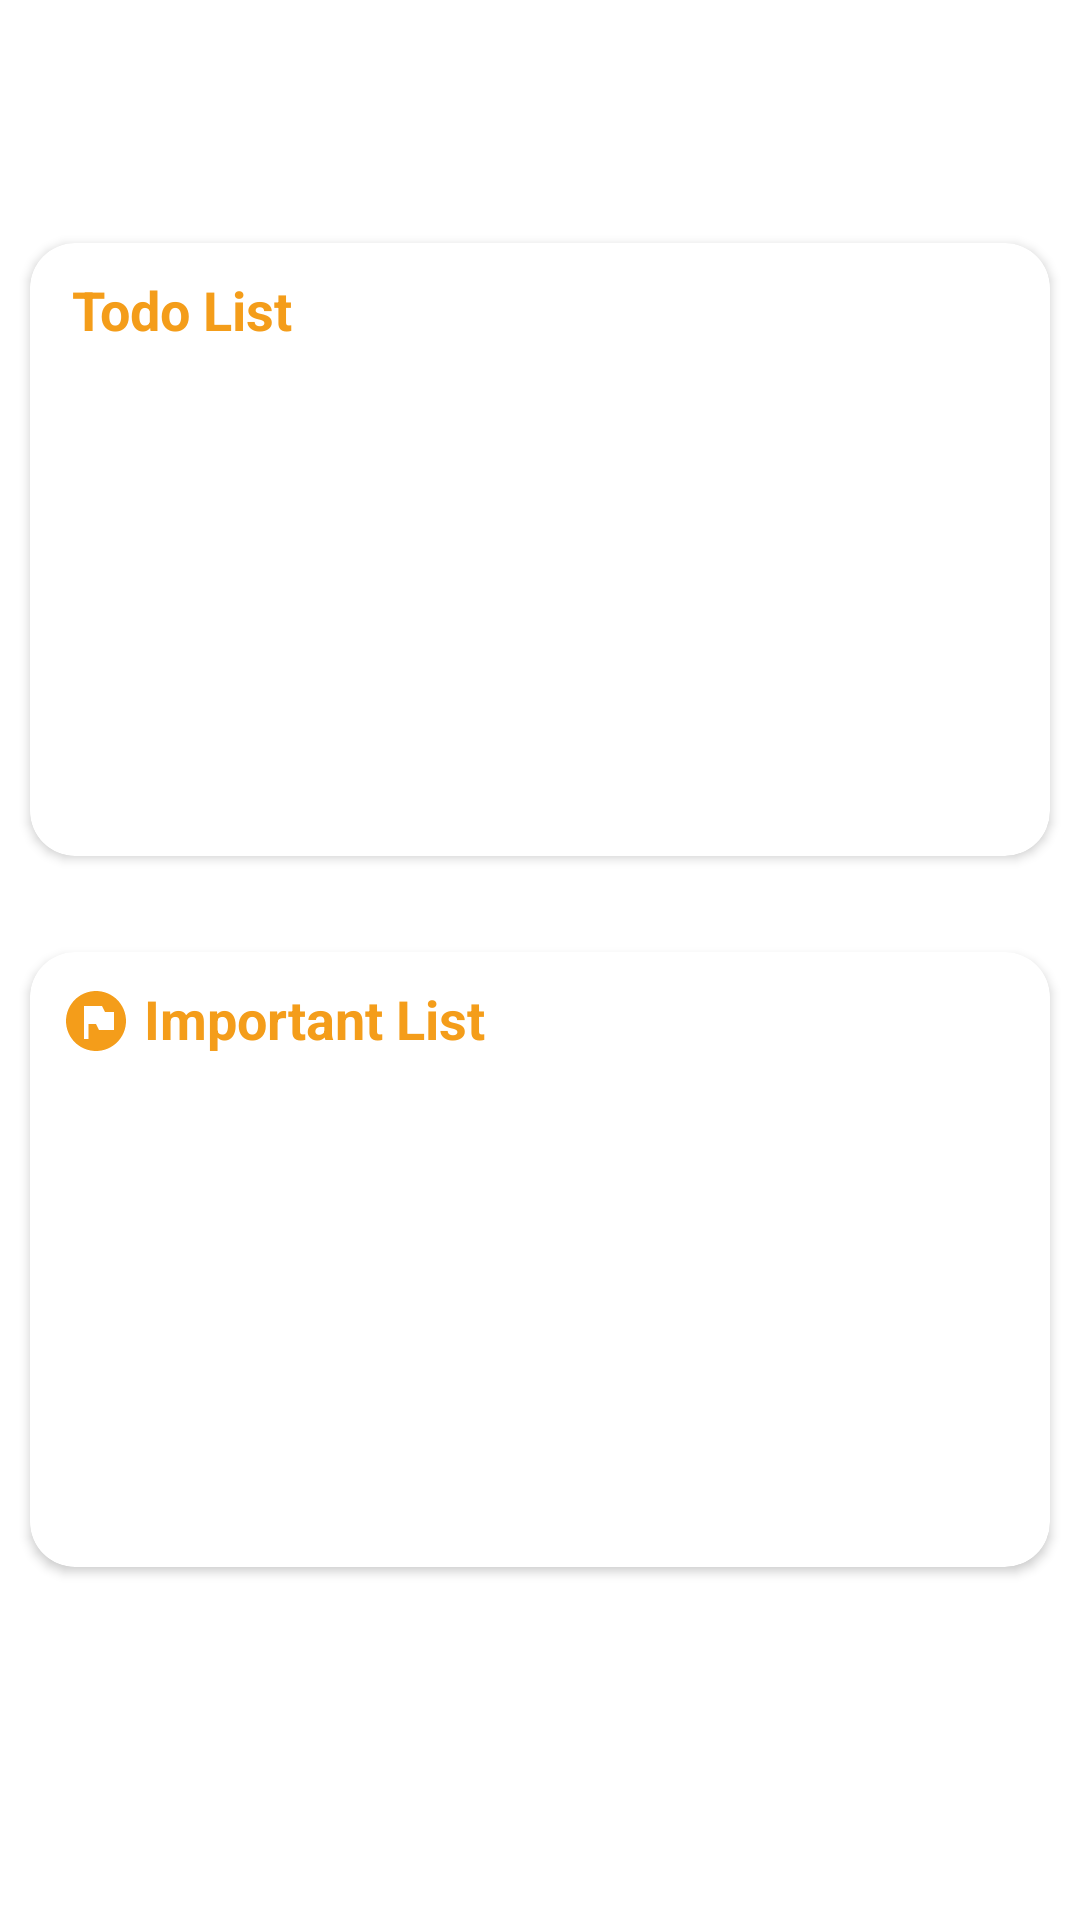

This screen was rendered from an Android layout file. Write that file and the resources it references.
<!-- AndroidManifest.xml: application theme Theme.Final_Project -->
<!-- res/layout/fragment_home.xml -->
<?xml version="1.0" encoding="utf-8"?>
<FrameLayout xmlns:android="http://schemas.android.com/apk/res/android"
    xmlns:app="http://schemas.android.com/apk/res-auto"
    xmlns:tools="http://schemas.android.com/tools"
    android:layout_width="match_parent"
    android:layout_height="match_parent"
    tools:context=".Home">

    
    <LinearLayout
        android:layout_width="match_parent"
        android:layout_height="match_parent"
        android:orientation="vertical"
        tools:context=".MainActivity">

        <Space
            android:layout_width="match_parent"
            android:layout_height="15dp" />

        <TextView
            android:id="@+id/namePerson"
            android:layout_width="match_parent"
            android:layout_height="46dp"
            android:layout_margin="10dp"
            android:gravity="center"
            android:textColor="@color/white"
            android:textSize="25dp"
            android:textStyle="bold" />

        <androidx.cardview.widget.CardView
            android:layout_width="match_parent"
            android:layout_height="wrap_content"
            android:layout_marginHorizontal="10dp"
            app:cardBackgroundColor="@color/white"
            app:cardCornerRadius="15dp">

            <LinearLayout
                android:layout_width="match_parent"
                android:layout_height="match_parent"
                android:orientation="vertical">

                <LinearLayout
                    android:layout_width="match_parent"
                    android:layout_height="match_parent"
                    android:orientation="horizontal">

                    <ImageView
                        android:id="@+id/imageView6"
                        android:layout_width="wrap_content"
                        android:layout_height="wrap_content"
                        android:layout_marginLeft="10dp"
                        android:layout_marginTop="11dp"
                        android:layout_marginRight="4dp"
                        android:layout_marginBottom="10dp"
                        android:src="@drawable/ic_baseline_edit_note_24" />

                    <TextView
                        android:id="@+id/todoList"
                        android:layout_width="match_parent"
                        android:layout_height="wrap_content"
                        android:layout_marginVertical="10dp"
                        android:fontFamily="sans-serif"
                        android:text="Todo List"
                        android:textColor="@color/teal_700"
                        android:textSize="18sp"
                        android:textStyle="bold" />
                </LinearLayout>

                <androidx.recyclerview.widget.RecyclerView
                    android:id="@+id/doneListRecyclerView"
                    android:layout_width="match_parent"
                    android:layout_height="150dp"
                    android:layout_margin="5dp">

                </androidx.recyclerview.widget.RecyclerView>
            </LinearLayout>

        </androidx.cardview.widget.CardView>

        <Space
            android:layout_width="match_parent"
            android:layout_height="32dp" />

        <androidx.cardview.widget.CardView
            android:layout_width="match_parent"
            android:layout_height="wrap_content"
            android:layout_marginHorizontal="10dp"
            app:cardBackgroundColor="@color/white"
            app:cardCornerRadius="15dp">

            <LinearLayout
                android:layout_width="match_parent"
                android:layout_height="match_parent"
                android:orientation="vertical">

                <LinearLayout
                    android:layout_width="match_parent"
                    android:layout_height="match_parent"
                    android:orientation="horizontal">

                    <ImageView
                        android:id="@+id/imageView7"
                        android:layout_width="wrap_content"
                        android:layout_height="wrap_content"
                        android:layout_marginLeft="10dp"
                        android:layout_marginTop="11dp"
                        android:layout_marginRight="4dp"
                        android:layout_marginBottom="10dp"
                        android:src="@drawable/ic_baseline_flag_circle_24" />

                    <TextView
                        android:id="@+id/importantList"
                        android:layout_width="match_parent"
                        android:layout_height="wrap_content"
                        android:layout_marginVertical="10dp"
                        android:text="Important List"
                        android:textColor="@color/teal_700"
                        android:textSize="18sp"
                        android:textStyle="bold" />
                </LinearLayout>

                <androidx.recyclerview.widget.RecyclerView
                    android:id="@+id/importantListRecyclerView"
                    android:layout_width="match_parent"
                    android:layout_height="150dp"
                    android:layout_margin="5dp">

                </androidx.recyclerview.widget.RecyclerView>
            </LinearLayout>
        </androidx.cardview.widget.CardView>

        <Space
            android:layout_width="match_parent"
            android:layout_height="11dp" />















































        <Space
            android:layout_width="match_parent"
            android:layout_height="55dp" />
    </LinearLayout>



</FrameLayout>
<!-- resources referenced by this layout -->
<resources>
  <color name="teal_700">#f49d1a</color>
  <color name="white">#FFFFFFFF</color>
  <!-- drawable ic_baseline_flag_circle_24 (drawable) -->
  <vector android:height="24dp" android:tint="@color/teal_700"
      android:viewportHeight="24" android:viewportWidth="24"
      android:width="24dp" xmlns:android="http://schemas.android.com/apk/res/android">
      <path android:fillColor="@android:color/white" android:pathData="M12,2C6.48,2 2,6.48 2,12c0,5.52 4.48,10 10,10s10,-4.48 10,-10C22,6.48 17.52,2 12,2zM18,15h-5l-1,-2H9.5v5H8V7h6l1,2h3V15z"/>
  </vector>
  <style name="Theme.Final_Project" parent="Theme.MaterialComponents.DayNight.DarkActionBar">
          
          <item name="colorPrimary">@color/teal_700</item>
          <item name="colorPrimaryVariant">@color/teal_700</item>
          <item name="colorOnPrimary">#000</item>
          
          <item name="colorSecondary">@color/teal_200</item>
          <item name="colorSecondaryVariant">@color/teal_700</item>
          <item name="colorOnSecondary">@color/black</item>
          
          <item name="android:statusBarColor">@color/teal_700</item>
          
  
  
      </style>
  <color name="teal_200">#f49d1a</color>
  <color name="black">#FF000000</color>
</resources>
